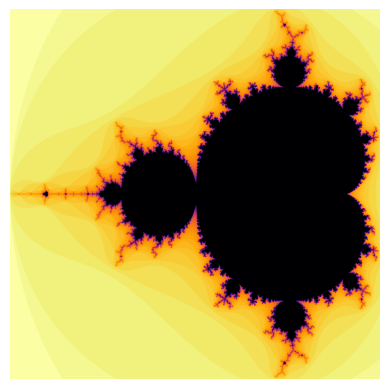

The script that saved this image:
import matplotlib.pyplot as plt
import numpy as np

def get_iter(c, push=0, thresh=4, max_steps=25):
    z=c+push
    i=1
    while i<max_steps and (z*np.conj(z)).real<thresh:
        z=z*z +c
        i+=1
    return i

def plotter(n, thresh, max_steps=25):
    mx = 2.48 / (n-1)
    my = 2.26 / (n-1)
    mapper = lambda x,y: (mx*x - 2, my*y - 1.13)
    img=np.full((n,n), 255)
    for x in range(n):
        for y in range(n):
            it = get_iter(complex(*mapper(x,y)), thresh=thresh, max_steps=max_steps)
            img[y][x] = 255 - it
    return img

n=1000
img = plotter(n, thresh=4, max_steps=50)
plt.imshow(img, cmap="inferno")
plt.axis("off")
plt.savefig('10_abstract.png')